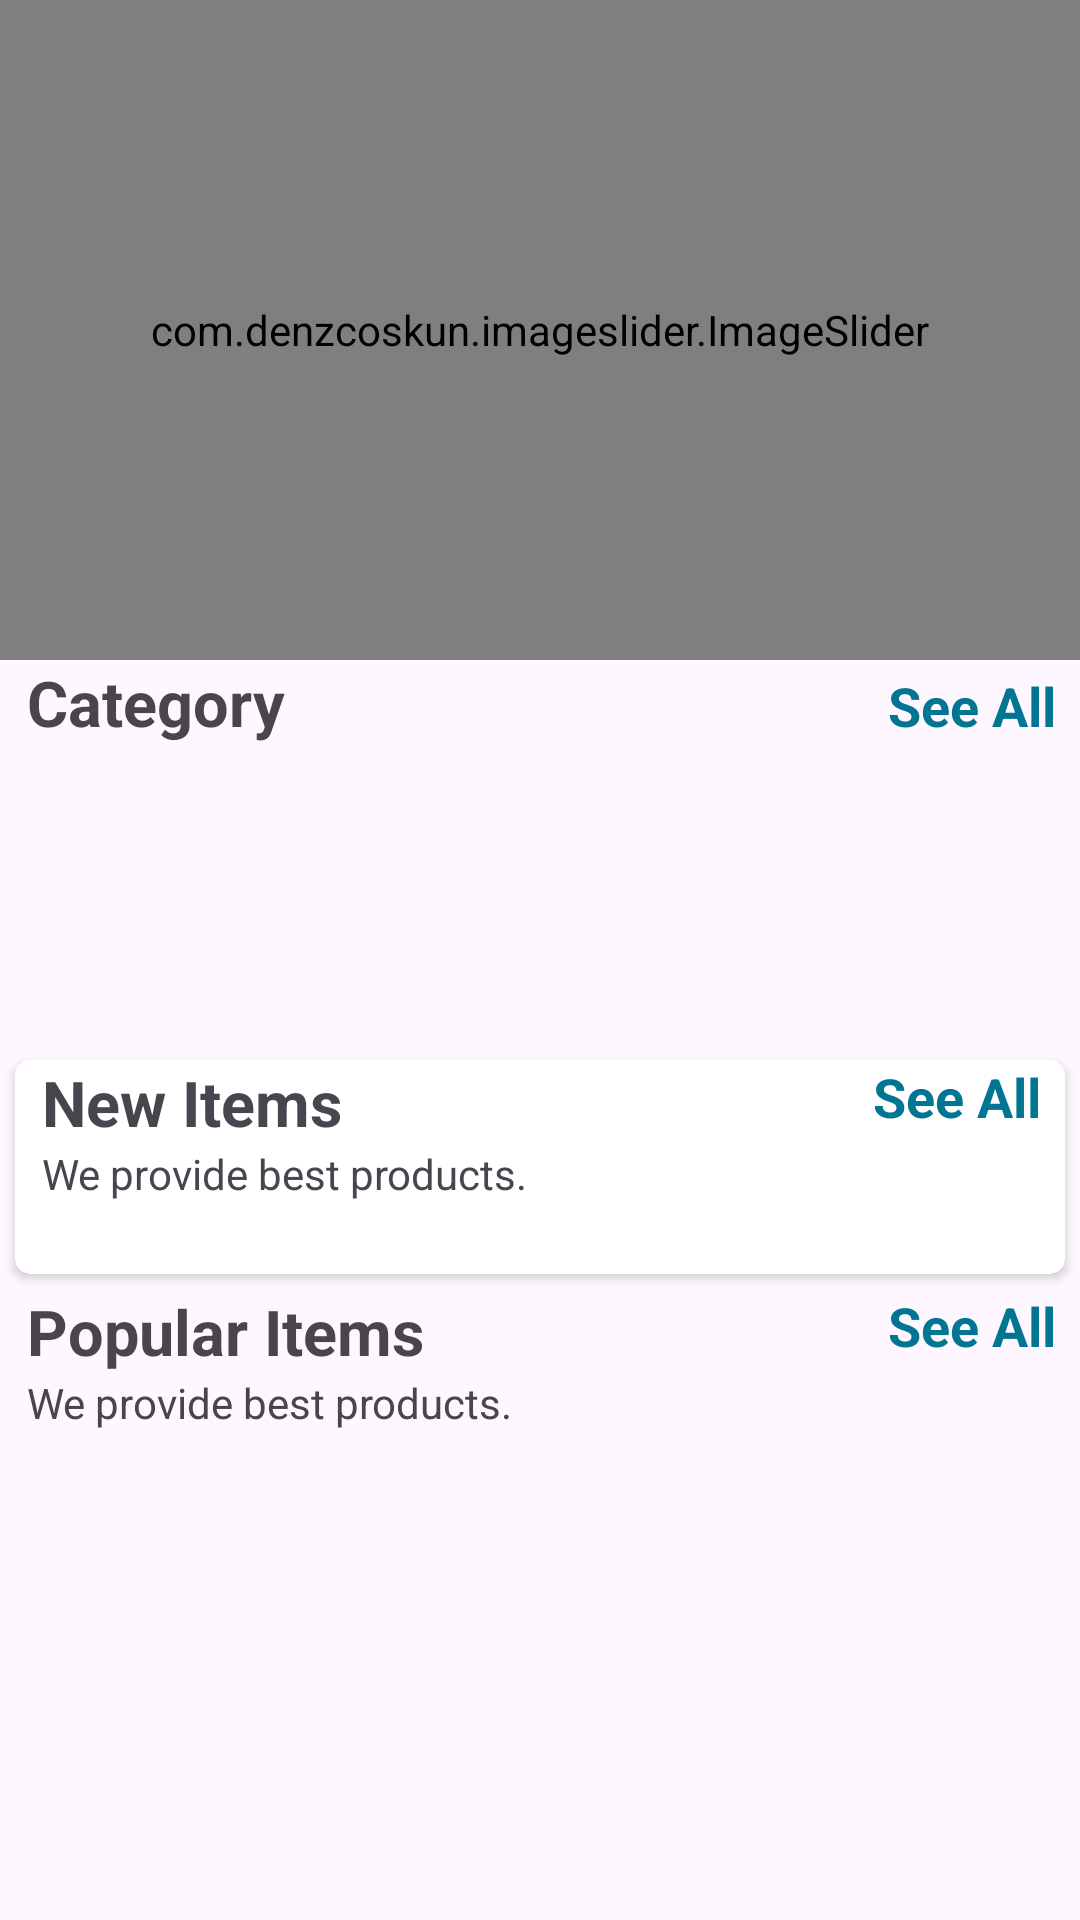

The Android layout XML behind this screen, and the referenced resources:
<!-- AndroidManifest.xml: application theme Theme.EcommerceApp -->
<!-- res/layout/fragment_home.xml -->
<?xml version="1.0" encoding="utf-8"?>
<androidx.core.widget.NestedScrollView xmlns:android="http://schemas.android.com/apk/res/android"
    xmlns:tools="http://schemas.android.com/tools"
    android:layout_width="match_parent"
    android:layout_height="match_parent"
    xmlns:app="http://schemas.android.com/apk/res-auto"
    tools:context=".fragments.HomeFragment">

    <LinearLayout
        android:id="@+id/home_layout"
        android:layout_width="match_parent"
        android:layout_height="match_parent"
        android:orientation="vertical">

        <com.denzcoskun.imageslider.ImageSlider
            android:id="@+id/image_slider"
            android:layout_width="match_parent"
            android:layout_height="220dp"
            app:iss_auto_cycle="true"
            app:iss_delay="0"
            app:iss_period="1000" />

        <LinearLayout
            android:layout_width="match_parent"
            android:layout_height="wrap_content"
            android:layout_marginLeft="9dp"
            android:orientation="horizontal"
            android:weightSum="2">

            <TextView
                android:layout_width="wrap_content"
                android:layout_height="wrap_content"
                android:layout_weight="1"
                android:text="Category"
                android:textSize="21sp"
                android:textStyle="bold" />

            <TextView
                android:id="@+id/category_see_all"
                android:layout_width="wrap_content"
                android:layout_height="wrap_content"
                android:layout_marginRight="8dp"
                android:layout_weight="1"
                android:gravity="end"
                android:text="See All"
                android:textColor="@color/blue"
                android:textSize="18sp"
                android:textStyle="bold" />

        </LinearLayout>

        <androidx.recyclerview.widget.RecyclerView
            android:id="@+id/rec_category"
            android:layout_width="wrap_content"
            android:layout_height="90dp"
            android:layout_marginLeft="9dp"
            android:layout_marginTop="10dp" />

        <androidx.cardview.widget.CardView
            android:layout_width="match_parent"
            android:layout_height="wrap_content"
            android:layout_margin="5dp"
            android:layout_marginTop="10dp"
            android:elevation="6dp"
            app:cardCornerRadius="5dp">


            <LinearLayout
                android:layout_width="match_parent"
                android:layout_height="match_parent"
                android:orientation="vertical">

                <RelativeLayout
                    android:layout_width="wrap_content"
                    android:layout_height="wrap_content">

                    <TextView
                        android:id="@+id/new_product_name"
                        android:layout_width="wrap_content"
                        android:layout_height="wrap_content"
                        android:layout_marginLeft="9dp"
                        android:text="New Items"
                        android:textSize="21sp"
                        android:textStyle="bold" />

                    <TextView
                        android:layout_width="wrap_content"
                        android:layout_height="wrap_content"
                        android:layout_below="@+id/new_product_name"
                        android:layout_marginLeft="9dp"
                        android:text="We provide best products." />

                    <TextView
                        android:id="@+id/newProducts_see_all"
                        android:layout_width="wrap_content"
                        android:layout_height="wrap_content"
                        android:layout_alignParentEnd="true"
                        android:layout_marginRight="8dp"
                        android:text="See All"
                        android:textColor="@color/blue"
                        android:textSize="18sp"
                        android:textStyle="bold" />
                </RelativeLayout>

                <androidx.recyclerview.widget.RecyclerView
                    android:id="@+id/new_product_rec"
                    android:layout_width="wrap_content"
                    android:layout_height="wrap_content"
                    android:layout_margin="7dp"
                    android:layout_marginTop="6dp"
                    android:padding="5dp" />
            </LinearLayout>

        </androidx.cardview.widget.CardView>

        <LinearLayout
            android:layout_width="match_parent"
            android:layout_height="match_parent"
            android:orientation="vertical">

            <RelativeLayout
                android:layout_width="wrap_content"
                android:layout_height="wrap_content">

                <TextView
                    android:id="@+id/popular_products"
                    android:layout_width="wrap_content"
                    android:layout_height="wrap_content"
                    android:layout_marginLeft="9dp"
                    android:text="Popular Items"
                    android:textSize="21sp"
                    android:textStyle="bold" />

                <TextView
                    android:layout_width="wrap_content"
                    android:layout_height="wrap_content"
                    android:layout_below="@+id/popular_products"
                    android:layout_marginLeft="9dp"
                    android:text="We provide best products." />

                <TextView
                    android:id="@+id/popular_see_all"
                    android:layout_width="wrap_content"
                    android:layout_height="wrap_content"
                    android:layout_alignParentEnd="true"
                    android:layout_marginRight="8dp"
                    android:text="See All"
                    android:textColor="@color/blue"
                    android:textSize="18sp"
                    android:textStyle="bold" />
            </RelativeLayout>

            <androidx.recyclerview.widget.RecyclerView
                android:id="@+id/popular_rec"
                android:layout_width="wrap_content"
                android:layout_height="wrap_content"
                android:layout_gravity="center"
                android:layout_margin="7dp"
                android:layout_marginTop="6dp"
                android:padding="5dp" />
        </LinearLayout>

    </LinearLayout>


</androidx.core.widget.NestedScrollView>
<!-- resources referenced by this layout -->
<resources>
  <color name="blue">#017592</color>
  <style name="Theme.EcommerceApp" parent="Base.Theme.EcommerceApp">
          <item name="android:statusBarColor">#060606</item>
      </style>
  <style name="Base.Theme.EcommerceApp" parent="Theme.Material3.DayNight.NoActionBar">
          
          
          <item name="colorPrimary">#017592</item>
          <item name="colorPrimaryVariant">#017592</item>
      </style>
</resources>
